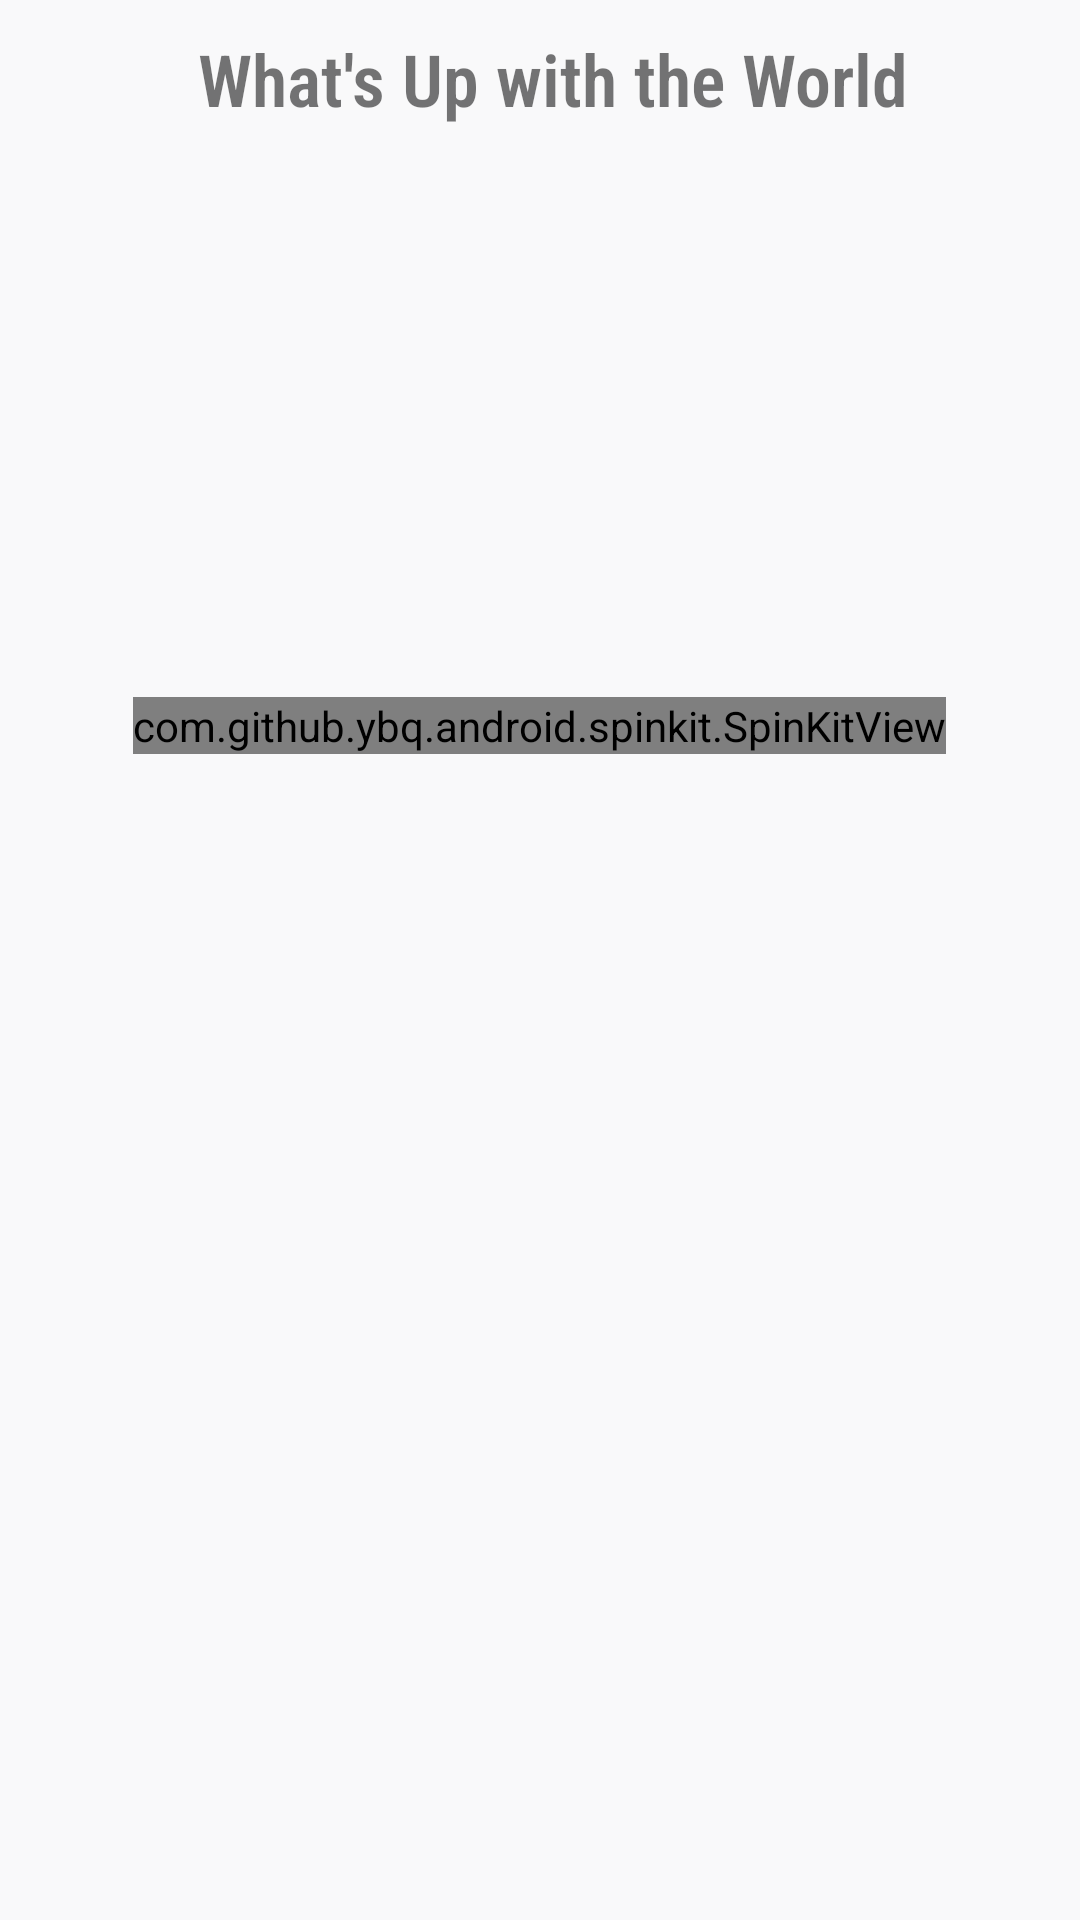

Reconstruct the res/layout file that produces this screen, plus the resources it refers to.
<!-- AndroidManifest.xml: application theme AppTheme -->
<!-- res/layout/activity_news_page.xml -->
<?xml version="1.0" encoding="utf-8"?>
<androidx.coordinatorlayout.widget.CoordinatorLayout
    xmlns:android="http://schemas.android.com/apk/res/android"
    xmlns:app="http://schemas.android.com/apk/res-auto"
    xmlns:tools="http://schemas.android.com/tools"
    android:layout_width="match_parent"
    android:layout_height="match_parent"
    tools:context=".NewsPageActivity"
    android:background="@color/colorBackground">


    <Button
        android:id="@+id/retryButton"
        android:layout_width="wrap_content"
        android:layout_height="wrap_content"
        android:text="Retry"
        android:layout_marginTop="450dp"
        android:layout_marginLeft="120dp"
        android:visibility="gone"/>

    <TextView
        android:id="@+id/errorTextView"
        android:layout_width="wrap_content"
        android:layout_height="wrap_content"
        android:layout_marginTop="400dp"
        android:layout_marginLeft="75dp"
        android:fontFamily="sans-serif-black"
        android:visibility="gone" />
    <ImageView
        android:id="@+id/errorImageView"
        android:layout_width="wrap_content"
        android:layout_height="wrap_content"
        android:src="@drawable/oops"
        android:visibility="gone"/>


    <androidx.core.widget.NestedScrollView
        android:layout_width="match_parent"
        android:layout_height="wrap_content">

        <LinearLayout
            android:layout_width="match_parent"
            android:layout_height="wrap_content"
            android:orientation="vertical">


            <TextView
                android:layout_width="match_parent"
                android:layout_height="wrap_content"
                android:layout_marginLeft="66dp"
                android:layout_marginTop="10dp"
                android:layout_marginRight="16dp"
                android:fontFamily="sans-serif-condensed-light"
                android:text="What's Up with the World"
                android:textSize="24dp"
                android:textStyle="bold" />

            
            
            
            
            
            
            

            <com.github.ybq.android.spinkit.SpinKitView xmlns:app="http://schemas.android.com/apk/res-auto"
                android:id="@+id/progressBar"
                style="@style/SpinKitView.Large.CubeGrid"
                android:layout_width="wrap_content"
                android:layout_height="wrap_content"
                android:layout_gravity="center"
                android:layout_marginTop="190dp"
                app:SpinKit_Color="@color/button" />

            <androidx.recyclerview.widget.RecyclerView
                android:id="@+id/recyclerView"
                android:layout_width="match_parent"
                android:layout_height="wrap_content"
                android:scrollbars="vertical"></androidx.recyclerview.widget.RecyclerView>

        </LinearLayout>

    </androidx.core.widget.NestedScrollView>


</androidx.coordinatorlayout.widget.CoordinatorLayout>
<!-- resources referenced by this layout -->
<resources>
  <color name="button">#043861</color>
  <color name="colorBackground">#f9f9fa</color>
  <!-- drawable ic_action_search (drawable-anydpi) -->
  <vector xmlns:android="http://schemas.android.com/apk/res/android"
      android:width="24dp"
      android:height="24dp"
      android:viewportWidth="28.8"
      android:viewportHeight="28.8"
      android:tint="#0B1244"
      android:alpha="0.8">
    <group android:translateX="2.4"
        android:translateY="2.4">
        <path
            android:fillColor="#FF000000"
            android:pathData="M15.5,14h-0.79l-0.28,-0.27C15.41,12.59 16,11.11 16,9.5 16,5.91 13.09,3 9.5,3S3,5.91 3,9.5 5.91,16 9.5,16c1.61,0 3.09,-0.59 4.23,-1.57l0.27,0.28v0.79l5,4.99L20.49,19l-4.99,-5zM9.5,14C7.01,14 5,11.99 5,9.5S7.01,5 9.5,5 14,7.01 14,9.5 11.99,14 9.5,14z"/>
    </group>
  </vector>
  <style name="AppTheme" parent="Theme.AppCompat.Light.DarkActionBar">
          
          <item name="colorPrimary">@color/colorPrimary</item>
          <item name="colorPrimaryDark">@color/colorPrimaryDark</item>
          <item name="colorAccent">@color/colorAccent</item>
  
  
  
  
      </style>
  <color name="colorPrimary">#043861</color>
  <color name="colorPrimaryDark">#8A000000</color>
  <color name="colorAccent">#D81B60</color>
</resources>
